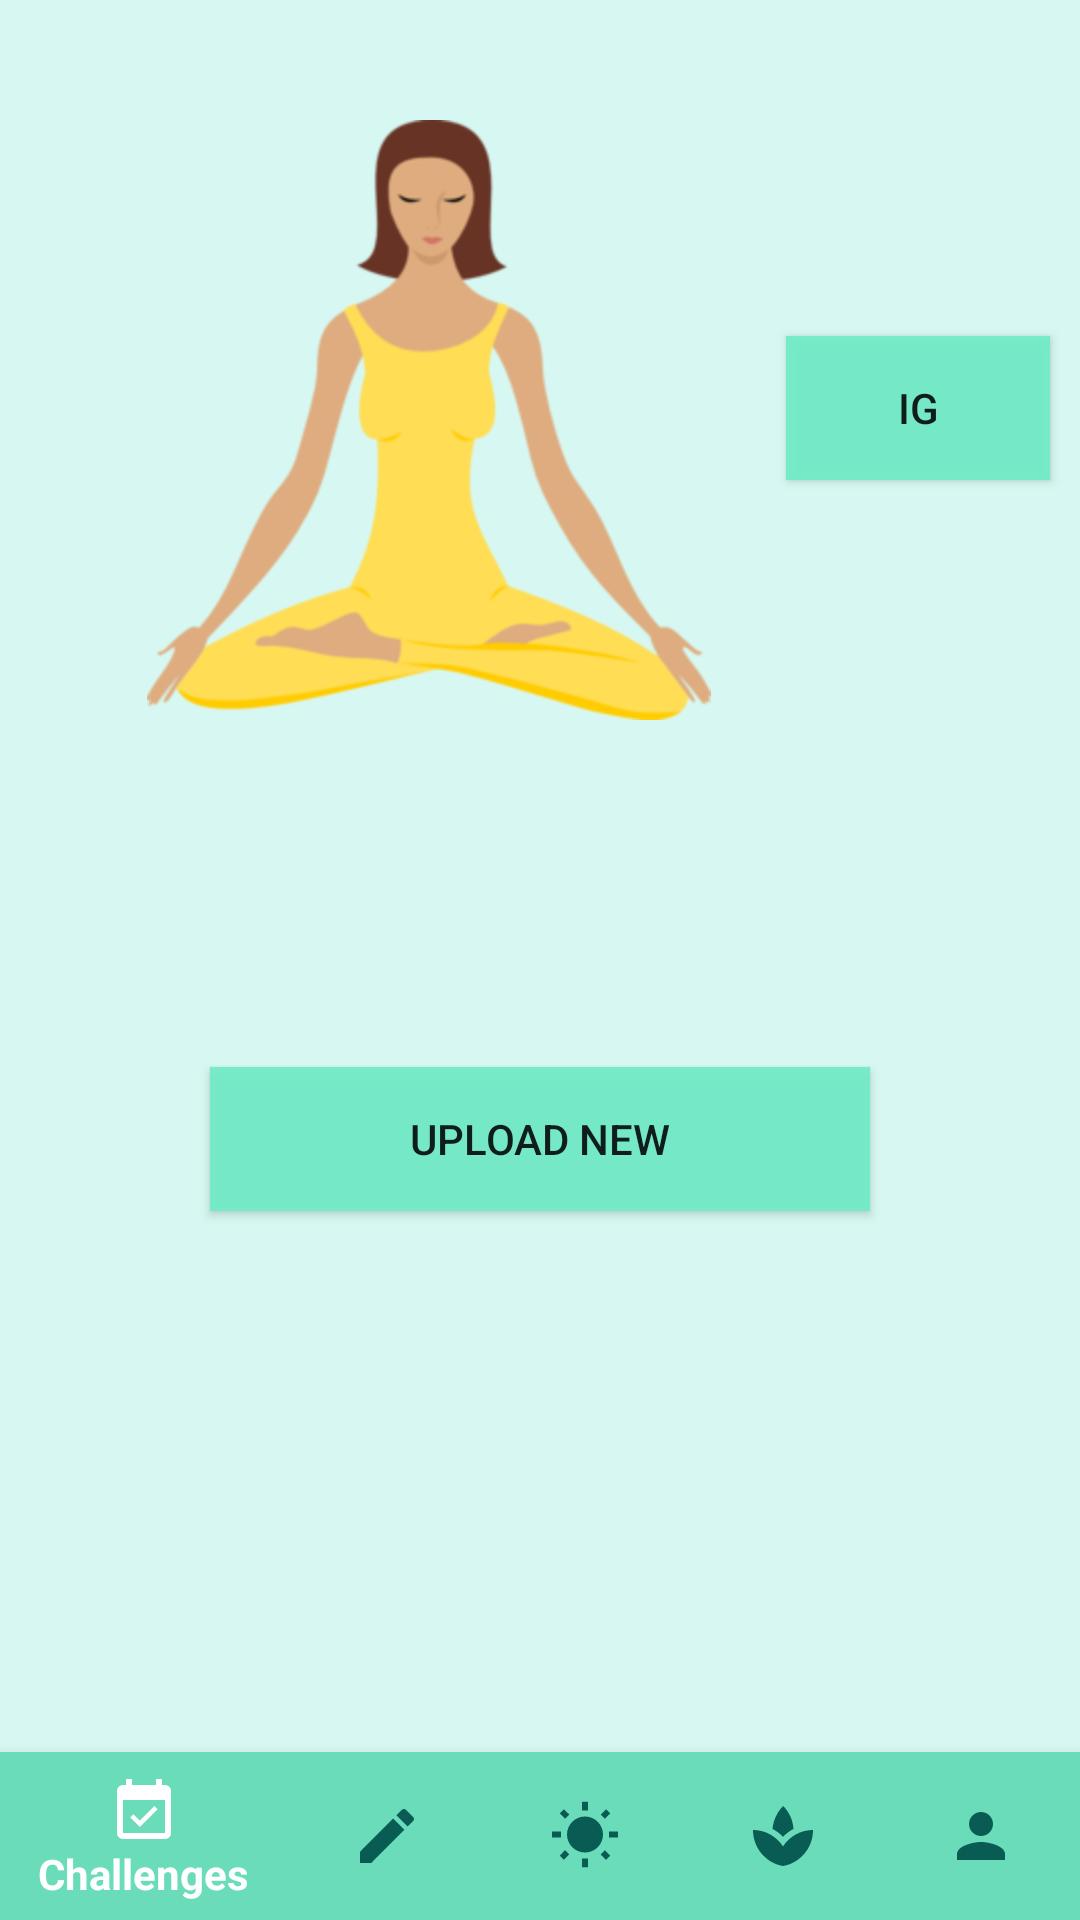

The Android layout XML behind this screen, and the referenced resources:
<!-- AndroidManifest.xml: application theme AppTheme -->
<!-- res/layout/activity_profile.xml -->
<?xml version="1.0" encoding="utf-8"?>
<RelativeLayout xmlns:android="http://schemas.android.com/apk/res/android"
    xmlns:tools="http://schemas.android.com/tools"
    android:layout_height="match_parent"
    xmlns:app="http://schemas.android.com/apk/res-auto"
    android:background="@color/mainMenuLight"
    android:layout_width="match_parent">

    android:background="@color/mainMenuLight"
    tools:context=".Activities.ProfileActivity">

    <androidx.constraintlayout.widget.ConstraintLayout
        android:layout_height="match_parent"
        android:layout_width="match_parent">

        <ImageView
            android:id="@+id/id_profile_picture"
            android:layout_width="200dp"
            android:layout_height="200dp"
            android:layout_marginStart="40dp"
            android:layout_marginLeft="40dp"
            android:layout_marginTop="40dp"
            android:src="@drawable/yoga1"
            app:layout_constraintEnd_toStartOf="@+id/guideline"
            app:layout_constraintHorizontal_bias="0.375"
            app:layout_constraintStart_toStartOf="parent"
            app:layout_constraintTop_toTopOf="parent" />


        <Button
            android:id="@+id/id_upload_post"
            android:layout_width="match_parent"
            android:layout_height="wrap_content"
            android:layout_marginStart="70dp"
            android:layout_marginLeft="70dp"
            android:layout_marginEnd="70dp"
            android:layout_marginRight="70dp"
            android:layout_marginBottom="20dp"
            android:background="@color/lightBlue"
            android:text="upload new"
            app:layout_constraintBottom_toBottomOf="parent"
            app:layout_constraintEnd_toEndOf="parent"
            app:layout_constraintHorizontal_bias="0.0"
            app:layout_constraintStart_toStartOf="parent"
            app:layout_constraintTop_toBottomOf="@+id/id_profile_picture"
            app:layout_constraintVertical_bias="0.348" />

        <androidx.constraintlayout.widget.Guideline
            android:id="@+id/guideline"
            android:layout_width="wrap_content"
            android:layout_height="wrap_content"
            android:orientation="vertical"
            app:layout_constraintGuide_begin="248dp" />

        <Button
            android:id="@+id/id_open_ig"
            android:layout_width="wrap_content"
            android:layout_height="0dp"
            android:layout_marginTop="112dp"
            android:background="@color/lightBlue"
            android:text="IG"
            app:layout_constraintEnd_toEndOf="parent"
            app:layout_constraintHorizontal_bias="0.586"
            app:layout_constraintStart_toStartOf="@+id/guideline"
            app:layout_constraintTop_toTopOf="parent" />

    </androidx.constraintlayout.widget.ConstraintLayout>


    <com.google.android.material.bottomnavigation.BottomNavigationView
        android:layout_width="match_parent"
        android:layout_height="wrap_content"
        android:id="@+id/id_bottom_navigation"
        app:itemBackground="@color/lightBlue"
        app:itemTextColor="@drawable/selector"
        app:itemIconTint="@drawable/selector"
        app:menu="@menu/menu_navigation"
        android:layout_alignParentBottom="true"
        tools:ignore="MissingConstraints" />
</RelativeLayout>
<!-- resources referenced by this layout -->
<resources>
  <color name="lightBlue">#EE72ECC8</color>
  <color name="mainMenuLight">#EED5F8F2</color>
  <!-- drawable selector (drawable) -->
  <?xml version="1.0" encoding="utf-8"?>
  <selector xmlns:android="http://schemas.android.com/apk/res/android">
      <item
          android:state_selected="true"
          android:color="#FFFFFF"
          />
      <item
          android:state_selected="false"
          android:color="#085C54"/>
  </selector>
  <!-- drawable yoga1: png bitmap (drawable-mdpi, 24212 bytes) -->
  <style name="AppTheme" parent="Theme.AppCompat.Light">
          
          <item name="colorPrimary">@color/colorPrimary</item>
          <item name="colorPrimaryDark">@color/colorPrimaryDark</item>
          <item name="colorAccent">@color/colorAccent</item>
  
          <item name="android:windowAnimationStyle"> @style/CustomActivityAnimation</item>
      </style>
  <color name="colorPrimary">#085C54</color>
  <color name="colorPrimaryDark">#3700B3</color>
  <color name="colorAccent">#03DAC5</color>
  <style name="CustomActivityAnimation" parent="@android:style/Animation.Activity">
          <item name="android:activityOpenEnterAnimation">@anim/slide_in_right</item>
          <item name="android:activityOpenExitAnimation">@anim/slide_out_left</item>
          <item name="android:activityCloseEnterAnimation">@anim/slide_in_left</item>
          <item name="android:activityCloseExitAnimation">@anim/slide_out_right</item>
      </style>
</resources>
